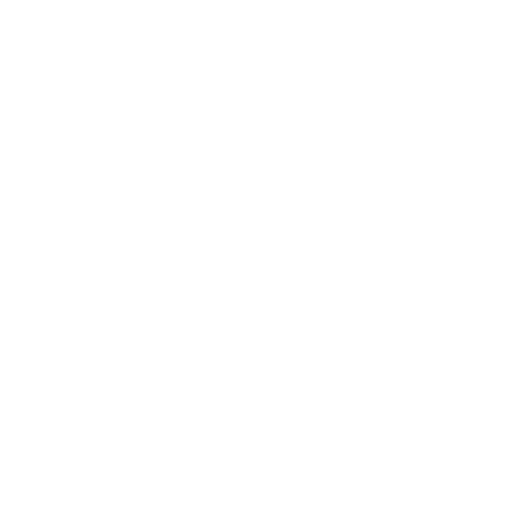
t = 0.00 s
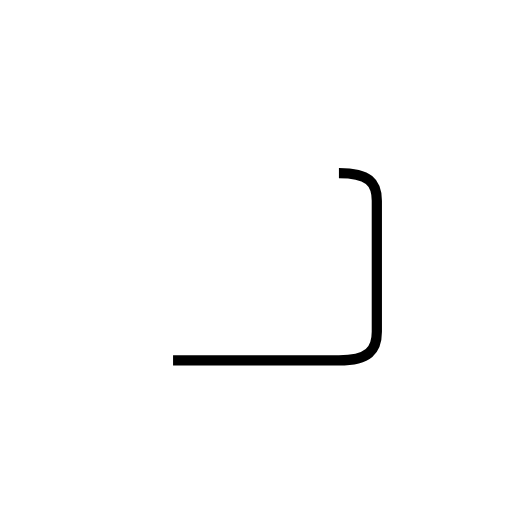
t = 1.19 s
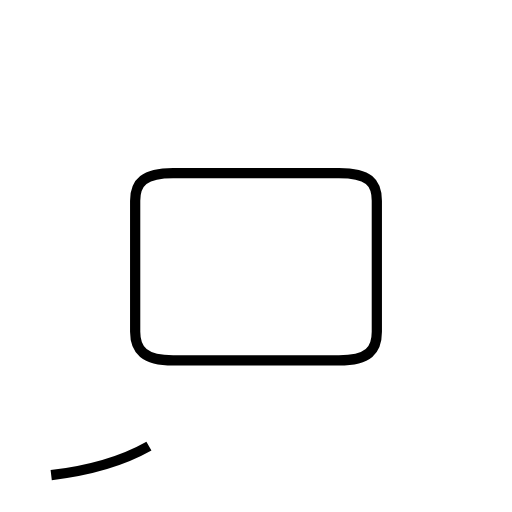
t = 2.68 s
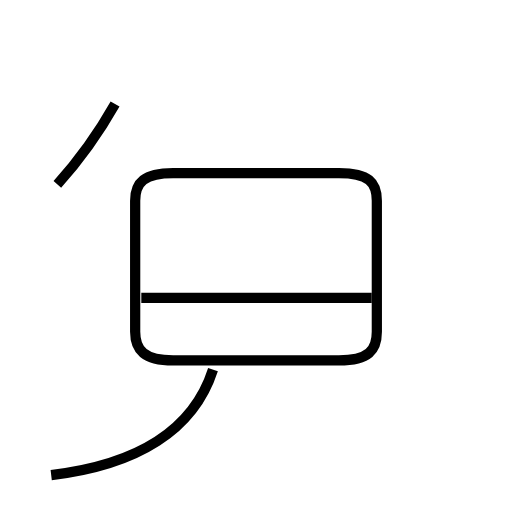
t = 3.95 s
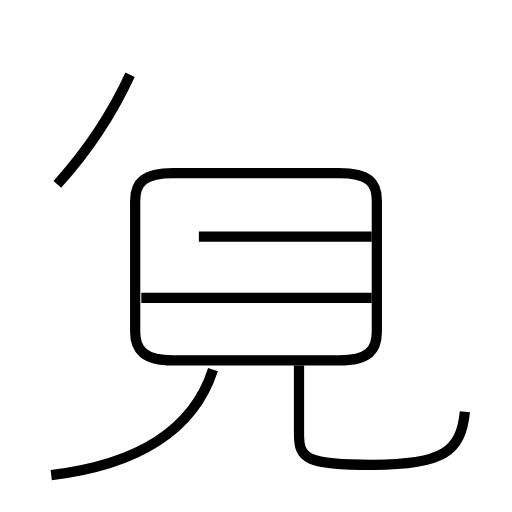
t = 5.37 s
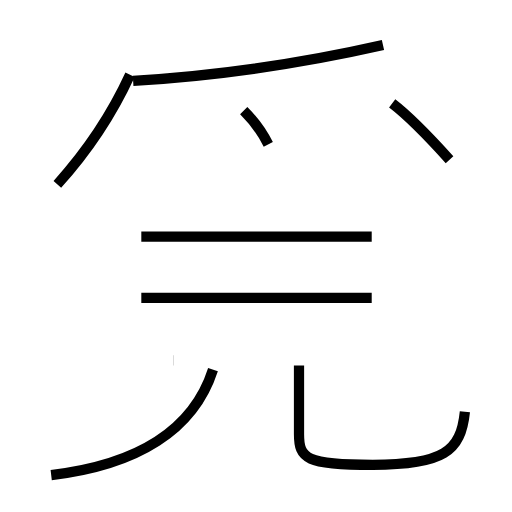
t = 6.64 s

The animated SVG that drew these frames (rendered in a browser with its animation timeline set to each time). Animation: 9 SMIL elements (animate=9); one cycle of 6.64 s.

<?xml version='1.0' encoding='utf-8'?>
<svg viewBox="0.0 -6.0 50.0 50.0" version="1.1" xmlns="http://www.w3.org/2000/svg"><rect x="-1000" y="-1000" width="2000" height="2000" stroke="white" fill="white" /><g style="fill:none;stroke:#000000;stroke-width:1"><path d="M 16.9 -8.8 L 33.1 -8.8 C 36.0 -8.8 36.8 -9.8 36.8 -11.6 L 36.8 -24.4 C 36.8 -26.2 36.0 -27.1 33.1 -27.1 L 16.9 -27.1 C 14.1 -27.1 13.2 -26.2 13.2 -24.4 L 13.2 -11.6 C 13.2 -9.8 14.1 -8.8 16.9 -8.8 Z " transform="translate(0.0 38.0)" stroke-dasharray="79.32015348835881" stroke-dashoffset="79.32015348835881"><animate attributeName="stroke-dashoffset" from="79.32015348835881" to="0" dur="2.379604604650764s" begin="0s; anim_end.end" fill="freeze" id="anim0" /></path><path d="M 5.0 2.4 C 13.4 1.4 18.9 -2.0 20.8 -7.9 " transform="translate(0.0 38.0)" stroke-dasharray="20.001626903188928" stroke-dashoffset="20.001626903188928"><animate attributeName="stroke-dashoffset" from="20.001626903188928" to="0" dur="0.6000488070956678s" begin="anim0.end" fill="freeze" id="anim1" /></path><path d="M 36.3 -14.9 L 13.8 -14.9 " transform="translate(0.0 38.0)" stroke-dasharray="22.499999999999996" stroke-dashoffset="22.499999999999996"><animate attributeName="stroke-dashoffset" from="22.499999999999996" to="0" dur="0.6749999999999998s" begin="anim1.end" fill="freeze" id="anim2" /></path><path d="M 5.6 -26.0 C 8.4 -29.1 11.0 -33.0 12.7 -36.7 " transform="translate(0.0 38.0)" stroke-dasharray="12.887597428083794" stroke-dashoffset="12.887597428083794"><animate attributeName="stroke-dashoffset" from="12.887597428083794" to="0" dur="0.3866279228425138s" begin="anim2.end" fill="freeze" id="anim3" /></path><path d="M 45.4 -3.8 C 45.0 0.1 43.3 1.4 36.4 1.4 C 29.9 1.4 29.2 0.8 29.2 -1.6 L 29.2 -8.3 " transform="translate(0.0 38.0)" stroke-dasharray="27.512536331461266" stroke-dashoffset="27.512536331461266"><animate attributeName="stroke-dashoffset" from="27.512536331461266" to="0" dur="0.8253760899438379s" begin="anim3.end" fill="freeze" id="anim4" /></path><path d="M 36.3 -20.9 L 13.8 -20.9 " transform="translate(0.0 38.0)" stroke-dasharray="22.499999999999996" stroke-dashoffset="22.499999999999996"><animate attributeName="stroke-dashoffset" from="22.499999999999996" to="0" dur="0.6749999999999998s" begin="anim4.end" fill="freeze" id="anim5" /></path><path d="M 26.2 -29.9 C 25.6 -31.1 24.6 -32.4 23.8 -33.2 " transform="translate(0.0 38.0)" stroke-dasharray="4.095574246936061" stroke-dashoffset="4.095574246936061"><animate attributeName="stroke-dashoffset" from="4.095574246936061" to="0" dur="0.12286722740808183s" begin="anim5.end" fill="freeze" id="anim6" /></path><path d="M 13.0 -36.1 C 21.4 -36.6 29.9 -37.9 37.4 -39.6 " transform="translate(0.0 38.0)" stroke-dasharray="24.676333793106163" stroke-dashoffset="24.676333793106163"><animate attributeName="stroke-dashoffset" from="24.676333793106163" to="0" dur="0.7402900137931849s" begin="anim6.end" fill="freeze" id="anim7" /></path><path d="M 43.9 -28.4 C 42.1 -30.4 40.0 -32.6 38.3 -33.9" transform="translate(0.0 38.0)" stroke-dasharray="7.858855443638744" stroke-dashoffset="7.858855443638744"><animate attributeName="stroke-dashoffset" from="7.858855443638744" to="0" dur="0.2357656633091623s" begin="anim7.end" fill="freeze" id="anim_end" /></path></g></svg>
